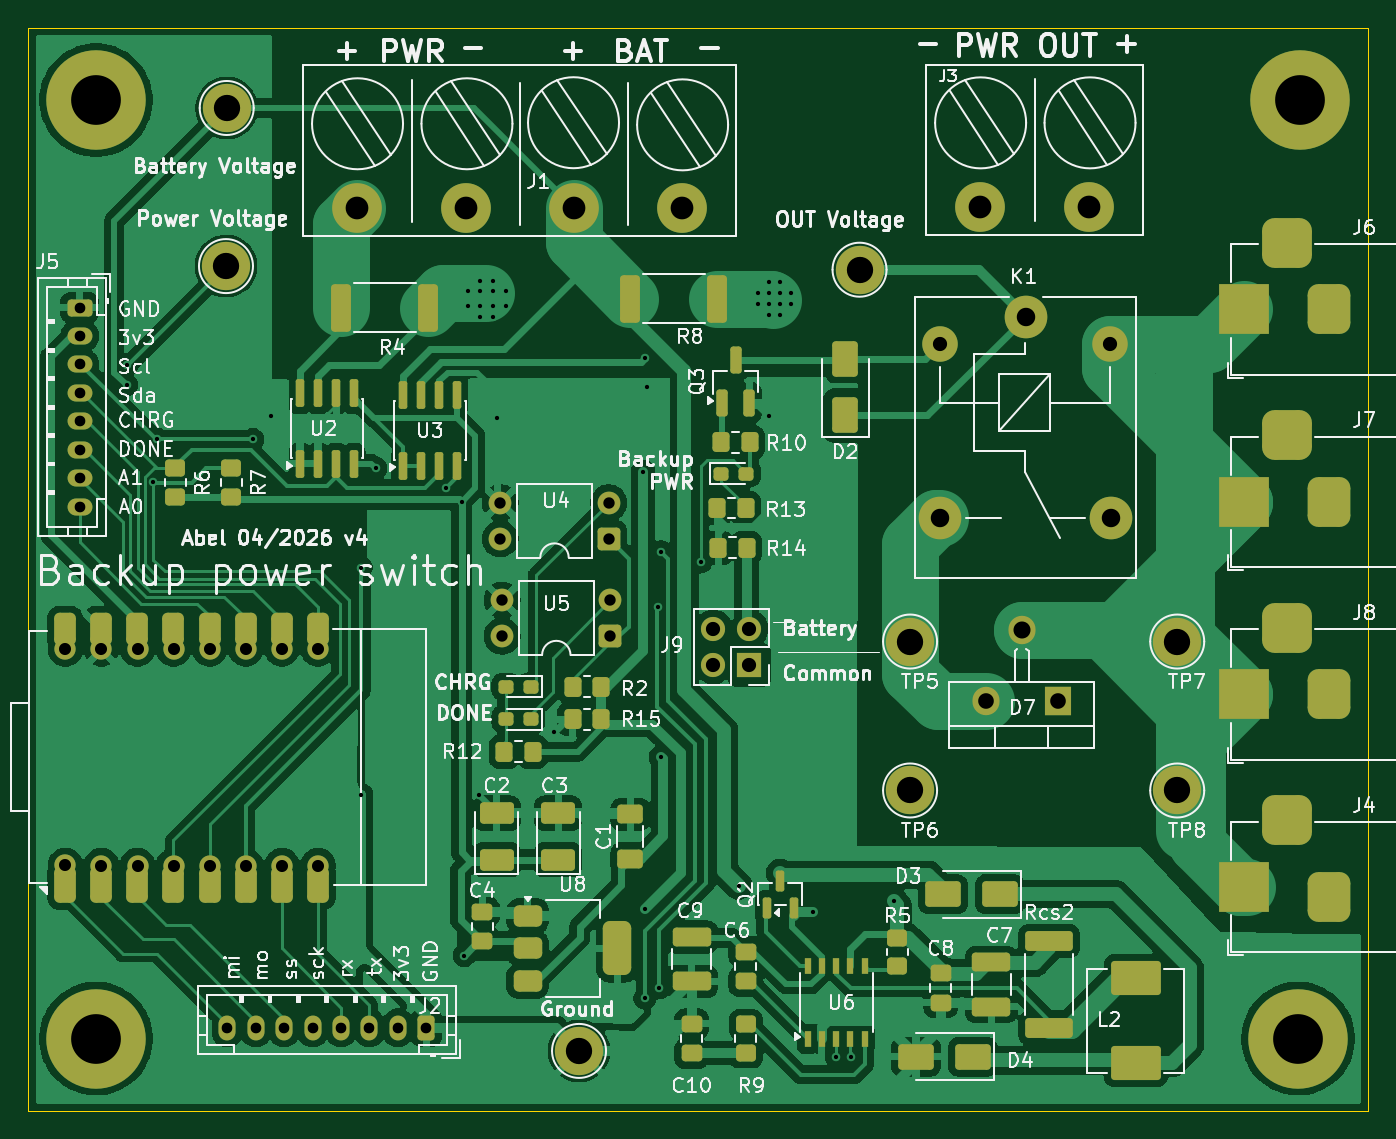
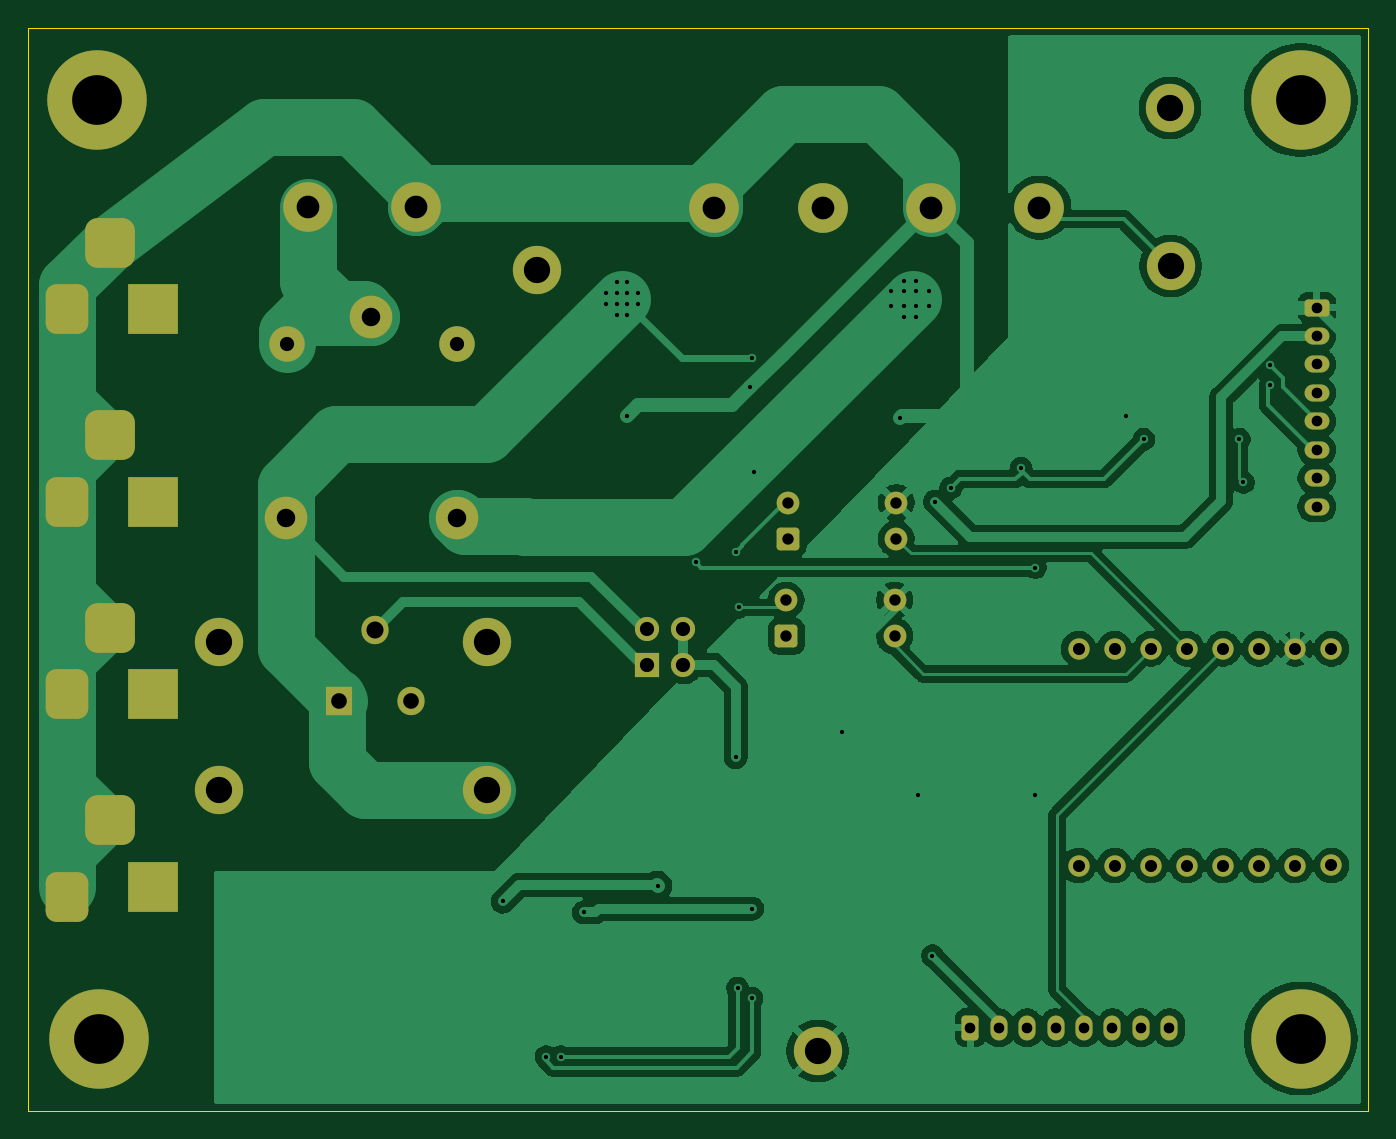
Circuit board: 11 layer files. Board 94.3 x 76.2 mm.
- bottom_copper: Backup power switch 12v Module-B_Cu.gbr (99707 bytes)
- bottom_mask: Backup power switch 12v Module-B_Mask.gbr (4297 bytes)
- paste: Backup power switch 12v Module-B_Paste.gbr (475 bytes)
- bottom_silk: Backup power switch 12v Module-B_Silkscreen.gbr (476 bytes)
- outline: Backup power switch 12v Module-Edge_Cuts.gbr (629 bytes)
- top_copper: Backup power switch 12v Module-F_Cu.gbr (241210 bytes)
- top_mask: Backup power switch 12v Module-F_Mask.gbr (9783 bytes)
- paste: Backup power switch 12v Module-F_Paste.gbr (6361 bytes)
- top_silk: Backup power switch 12v Module-F_Silkscreen.gbr (161336 bytes)
- drill: Backup power switch 12v Module-NPTH.drl (264 bytes)
- drill: Backup power switch 12v Module-PTH.drl (3671 bytes)

=== bottom_copper: Backup power switch 12v Module-B_Cu.gbr (99707 bytes, source omitted) ===
=== bottom_mask: Backup power switch 12v Module-B_Mask.gbr ===
%TF.GenerationSoftware,KiCad,Pcbnew,10.0.1*%
%TF.CreationDate,2026-05-03T00:07:23+03:00*%
%TF.ProjectId,Backup power switch 12v Module,4261636b-7570-4207-906f-776572207377,rev?*%
%TF.SameCoordinates,Original*%
%TF.FileFunction,Soldermask,Bot*%
%TF.FilePolarity,Negative*%
%FSLAX46Y46*%
G04 Gerber Fmt 4.6, Leading zero omitted, Abs format (unit mm)*
G04 Created by KiCad (PCBNEW 10.0.1) date 2026-05-03 00:07:23*
%MOMM*%
%LPD*%
G01*
G04 APERTURE LIST*
G04 Aperture macros list*
%AMRoundRect*
0 Rectangle with rounded corners*
0 $1 Rounding radius*
0 $2 $3 $4 $5 $6 $7 $8 $9 X,Y pos of 4 corners*
0 Add a 4 corners polygon primitive as box body*
4,1,4,$2,$3,$4,$5,$6,$7,$8,$9,$2,$3,0*
0 Add four circle primitives for the rounded corners*
1,1,$1+$1,$2,$3*
1,1,$1+$1,$4,$5*
1,1,$1+$1,$6,$7*
1,1,$1+$1,$8,$9*
0 Add four rect primitives between the rounded corners*
20,1,$1+$1,$2,$3,$4,$5,0*
20,1,$1+$1,$4,$5,$6,$7,0*
20,1,$1+$1,$6,$7,$8,$9,0*
20,1,$1+$1,$8,$9,$2,$3,0*%
G04 Aperture macros list end*
%ADD10RoundRect,0.250000X-0.625000X0.350000X-0.625000X-0.350000X0.625000X-0.350000X0.625000X0.350000X0*%
%ADD11O,1.750000X1.200000*%
%ADD12C,3.400000*%
%ADD13RoundRect,0.250000X0.550000X0.550000X-0.550000X0.550000X-0.550000X-0.550000X0.550000X-0.550000X0*%
%ADD14C,1.600000*%
%ADD15R,1.700000X1.700000*%
%ADD16C,1.700000*%
%ADD17C,3.000000*%
%ADD18C,2.500000*%
%ADD19C,3.500000*%
%ADD20C,3.900000*%
%ADD21C,7.000000*%
%ADD22RoundRect,0.250000X0.350000X0.625000X-0.350000X0.625000X-0.350000X-0.625000X0.350000X-0.625000X0*%
%ADD23O,1.200000X1.750000*%
%ADD24R,3.500000X3.500000*%
%ADD25RoundRect,0.750000X0.750000X1.000000X-0.750000X1.000000X-0.750000X-1.000000X0.750000X-1.000000X0*%
%ADD26RoundRect,0.875000X0.875000X0.875000X-0.875000X0.875000X-0.875000X-0.875000X0.875000X-0.875000X0*%
%ADD27C,1.500000*%
%ADD28R,1.905000X2.000000*%
%ADD29O,1.905000X2.000000*%
G04 APERTURE END LIST*
D10*
X92837000Y-78105000D03*
D11*
X92837000Y-80105000D03*
X92837000Y-82105000D03*
X92837000Y-84105000D03*
X92837000Y-86105000D03*
X92837000Y-88105000D03*
X92837000Y-90105000D03*
X92837000Y-92105000D03*
D12*
X170053000Y-101600000D03*
D13*
X130048000Y-94361000D03*
D14*
X130048000Y-91821000D03*
X122428000Y-91821000D03*
X122428000Y-94361000D03*
D15*
X139954000Y-103251000D03*
D16*
X137414000Y-103251000D03*
X139954000Y-100711000D03*
X137414000Y-100711000D03*
D17*
X159385000Y-78740000D03*
D18*
X153335000Y-80690000D03*
D17*
X153335000Y-92890000D03*
X165385000Y-92940000D03*
D18*
X165335000Y-80690000D03*
D12*
X151257000Y-112080000D03*
D19*
X156210000Y-71005200D03*
X163830000Y-71005200D03*
D20*
X178689000Y-63500000D03*
D21*
X178689000Y-63500000D03*
D22*
X117221000Y-128778000D03*
D23*
X115221000Y-128778000D03*
X113221000Y-128778000D03*
X111221000Y-128778000D03*
X109221000Y-128778000D03*
X107221000Y-128778000D03*
X105221000Y-128778000D03*
X103221000Y-128778000D03*
D13*
X130175000Y-101219000D03*
D14*
X130175000Y-98679000D03*
X122555000Y-98679000D03*
X122555000Y-101219000D03*
D12*
X147701000Y-75438000D03*
D20*
X178562000Y-129540000D03*
D21*
X178562000Y-129540000D03*
D24*
X174749200Y-118872000D03*
D25*
X180749200Y-119598000D03*
D26*
X177749200Y-114172000D03*
D24*
X174749200Y-78232000D03*
D25*
X180749200Y-78232000D03*
D26*
X177749200Y-73532000D03*
D19*
X112369600Y-71069200D03*
X119989600Y-71069200D03*
X127609600Y-71069200D03*
X135229600Y-71069200D03*
D12*
X151257000Y-101600000D03*
D20*
X93980000Y-63500000D03*
D21*
X93980000Y-63500000D03*
D20*
X93980000Y-129540000D03*
D21*
X93980000Y-129540000D03*
D24*
X174749200Y-105325333D03*
D25*
X180749200Y-105325333D03*
D26*
X177749200Y-100625333D03*
D12*
X127965200Y-130403600D03*
D24*
X174749200Y-91778667D03*
D25*
X180749200Y-91778667D03*
D26*
X177749200Y-87078667D03*
D12*
X170053000Y-112080000D03*
X103124000Y-75184000D03*
D27*
X109601000Y-102108000D03*
X107061000Y-102108000D03*
X104521000Y-102108000D03*
X101981000Y-102108000D03*
X99441000Y-102108000D03*
X91821000Y-117348000D03*
X94361000Y-117362000D03*
X96901000Y-117362000D03*
X99441000Y-117362000D03*
X101981000Y-117362000D03*
X104521000Y-117362000D03*
X107061000Y-117362000D03*
X109601000Y-117362000D03*
X96901000Y-102108000D03*
X91821000Y-102108000D03*
X94361000Y-102108000D03*
D12*
X103174800Y-64058800D03*
D28*
X161645600Y-105816400D03*
D29*
X159105600Y-100790400D03*
X156565601Y-105816400D03*
M02*

=== paste: Backup power switch 12v Module-B_Paste.gbr ===
%TF.GenerationSoftware,KiCad,Pcbnew,10.0.1*%
%TF.CreationDate,2026-05-03T00:07:23+03:00*%
%TF.ProjectId,Backup power switch 12v Module,4261636b-7570-4207-906f-776572207377,rev?*%
%TF.SameCoordinates,Original*%
%TF.FileFunction,Paste,Bot*%
%TF.FilePolarity,Positive*%
%FSLAX46Y46*%
G04 Gerber Fmt 4.6, Leading zero omitted, Abs format (unit mm)*
G04 Created by KiCad (PCBNEW 10.0.1) date 2026-05-03 00:07:23*
%MOMM*%
%LPD*%
G01*
G04 APERTURE LIST*
G04 APERTURE END LIST*
M02*

=== bottom_silk: Backup power switch 12v Module-B_Silkscreen.gbr ===
%TF.GenerationSoftware,KiCad,Pcbnew,10.0.1*%
%TF.CreationDate,2026-05-03T00:07:23+03:00*%
%TF.ProjectId,Backup power switch 12v Module,4261636b-7570-4207-906f-776572207377,rev?*%
%TF.SameCoordinates,Original*%
%TF.FileFunction,Legend,Bot*%
%TF.FilePolarity,Positive*%
%FSLAX46Y46*%
G04 Gerber Fmt 4.6, Leading zero omitted, Abs format (unit mm)*
G04 Created by KiCad (PCBNEW 10.0.1) date 2026-05-03 00:07:23*
%MOMM*%
%LPD*%
G01*
G04 APERTURE LIST*
G04 APERTURE END LIST*
M02*

=== outline: Backup power switch 12v Module-Edge_Cuts.gbr ===
%TF.GenerationSoftware,KiCad,Pcbnew,10.0.1*%
%TF.CreationDate,2026-05-03T00:07:23+03:00*%
%TF.ProjectId,Backup power switch 12v Module,4261636b-7570-4207-906f-776572207377,rev?*%
%TF.SameCoordinates,Original*%
%TF.FileFunction,Profile,NP*%
%FSLAX46Y46*%
G04 Gerber Fmt 4.6, Leading zero omitted, Abs format (unit mm)*
G04 Created by KiCad (PCBNEW 10.0.1) date 2026-05-03 00:07:23*
%MOMM*%
%LPD*%
G01*
G04 APERTURE LIST*
%TA.AperFunction,Profile*%
%ADD10C,0.050000*%
%TD*%
G04 APERTURE END LIST*
D10*
X89221200Y-58445886D02*
X183506000Y-58445886D01*
X183506000Y-134607692D01*
X89221200Y-134607692D01*
X89221200Y-58445886D01*
M02*

=== top_copper: Backup power switch 12v Module-F_Cu.gbr (241210 bytes, source omitted) ===
=== top_mask: Backup power switch 12v Module-F_Mask.gbr (9783 bytes, source omitted) ===
=== paste: Backup power switch 12v Module-F_Paste.gbr (6361 bytes, source omitted) ===
=== top_silk: Backup power switch 12v Module-F_Silkscreen.gbr (161336 bytes, source omitted) ===
=== drill: Backup power switch 12v Module-NPTH.drl ===
M48
; DRILL file KiCad 10.0.1 date 2026-05-03T00:07:20
; FORMAT={-:-/ absolute / metric / decimal}
; #@! TF.CreationDate,2026-05-03T00:07:20+03:00
; #@! TF.GenerationSoftware,Kicad,Pcbnew,10.0.1
; #@! TF.FileFunction,NonPlated,1,2,NPTH
FMAT,2
METRIC
%
G90
G05
M30

=== drill: Backup power switch 12v Module-PTH.drl ===
M48
; DRILL file KiCad 10.0.1 date 2026-05-03T00:07:20
; FORMAT={-:-/ absolute / metric / decimal}
; #@! TF.CreationDate,2026-05-03T00:07:20+03:00
; #@! TF.GenerationSoftware,Kicad,Pcbnew,10.0.1
; #@! TF.FileFunction,Plated,1,2,PTH
FMAT,2
METRIC
; #@! TA.AperFunction,Plated,PTH,ViaDrill
T1C0.300
; #@! TA.AperFunction,Plated,PTH,ComponentDrill
T2C0.750
; #@! TA.AperFunction,Plated,PTH,ComponentDrill
T3C0.800
; #@! TA.AperFunction,Plated,PTH,ComponentDrill
T4C0.850
; #@! TA.AperFunction,Plated,PTH,ComponentDrill
T5C1.000
; #@! TA.AperFunction,Plated,PTH,ComponentDrill
T6C1.100
; #@! TA.AperFunction,Plated,PTH,ComponentDrill
T7C1.200
; #@! TA.AperFunction,Plated,PTH,ComponentDrill
T8C1.300
; #@! TA.AperFunction,Plated,PTH,ComponentDrill
T9C1.600
; #@! TA.AperFunction,Plated,PTH,ComponentDrill
T10C1.850
; #@! TA.AperFunction,Plated,PTH,ComponentDrill
T11C3.500
%
G90
G05
T1
X96.139Y-82.169
X96.139Y-83.566
X98.009Y-90.404
X98.298Y-87.376
X105.029Y-87.376
X106.299Y-85.725
X112.649Y-96.393
X112.649Y-112.395
X113.665Y-89.408
X118.618Y-90.817
X119.697Y-91.757
X119.888Y-123.698
X120.142Y-76.962
X120.142Y-77.978
X120.904Y-112.418
X121.031Y-76.2
X121.031Y-76.962
X121.031Y-77.978
X121.031Y-78.74
X121.92Y-76.2
X121.92Y-76.962
X121.92Y-77.978
X121.92Y-78.74
X122.174Y-85.852
X122.809Y-76.962
X122.809Y-77.978
X126.238Y-107.95
X132.461Y-89.662
X132.588Y-81.661
X132.588Y-120.396
X132.588Y-126.695
X132.715Y-83.693
X133.521Y-99.187
X133.604Y-125.984
X133.712Y-95.269
X133.731Y-109.728
X136.525Y-96.012
X139.192Y-118.77
X140.589Y-77.089
X140.589Y-77.851
X141.351Y-76.327
X141.351Y-77.089
X141.351Y-77.851
X141.351Y-78.613
X141.351Y-85.725
X142.113Y-76.327
X142.113Y-77.089
X142.113Y-77.851
X142.113Y-78.613
X142.875Y-77.089
X142.875Y-77.851
X144.399Y-120.65
X146.05Y-130.81
X147.066Y-130.81
X150.114Y-119.888
T2
X92.837Y-78.105
X92.837Y-80.105
X92.837Y-82.105
X92.837Y-84.105
X92.837Y-86.105
X92.837Y-88.105
X92.837Y-90.105
X92.837Y-92.105
X103.221Y-128.778
X105.221Y-128.778
X107.221Y-128.778
X109.221Y-128.778
X111.221Y-128.778
X113.221Y-128.778
X115.221Y-128.778
X117.221Y-128.778
T3
X122.428Y-91.821
X122.428Y-94.361
X122.555Y-98.679
X122.555Y-101.219
X130.048Y-91.821
X130.048Y-94.361
X130.175Y-98.679
X130.175Y-101.219
T4
X91.821Y-102.108
X91.821Y-117.348
X94.361Y-102.108
X94.361Y-117.362
X96.901Y-102.108
X96.901Y-117.362
X99.441Y-102.108
X99.441Y-117.362
X101.981Y-102.108
X101.981Y-117.362
X104.521Y-102.108
X104.521Y-117.362
X107.061Y-102.108
X107.061Y-117.362
X109.601Y-102.108
X109.601Y-117.362
T5
X137.414Y-100.711
X137.414Y-103.251
X139.954Y-100.711
X139.954Y-103.251
X153.335Y-80.69
X165.335Y-80.69
T6
X156.566Y-105.816
X161.646Y-105.816
T7
X159.106Y-100.79
T8
X153.335Y-92.89
X159.385Y-78.74
X165.385Y-92.94
T9
X112.37Y-71.069
X119.99Y-71.069
X127.61Y-71.069
X135.23Y-71.069
X156.21Y-71.005
X163.83Y-71.005
T10
X103.124Y-75.184
X103.175Y-64.059
X127.965Y-130.404
X147.701Y-75.438
X151.257Y-101.6
X151.257Y-112.08
X170.053Y-101.6
X170.053Y-112.08
T11
X93.98Y-63.5
X93.98Y-129.54
X178.562Y-129.54
X178.689Y-63.5
T5
G00X174.749Y-79.232
M15
G01X174.749Y-77.232
M16
G05
G00X174.749Y-92.779
M15
G01X174.749Y-90.779
M16
G05
G00X174.749Y-106.325
M15
G01X174.749Y-104.325
M16
G05
G00X174.749Y-119.872
M15
G01X174.749Y-117.872
M16
G05
G00X178.749Y-73.532
M15
G01X176.749Y-73.532
M16
G05
G00X178.749Y-87.079
M15
G01X176.749Y-87.079
M16
G05
G00X178.749Y-100.625
M15
G01X176.749Y-100.625
M16
G05
G00X178.749Y-114.172
M15
G01X176.749Y-114.172
M16
G05
G00X180.749Y-79.232
M15
G01X180.749Y-77.232
M16
G05
G00X180.749Y-92.779
M15
G01X180.749Y-90.779
M16
G05
G00X180.749Y-106.325
M15
G01X180.749Y-104.325
M16
G05
G00X180.749Y-120.598
M15
G01X180.749Y-118.598
M16
G05
M30
